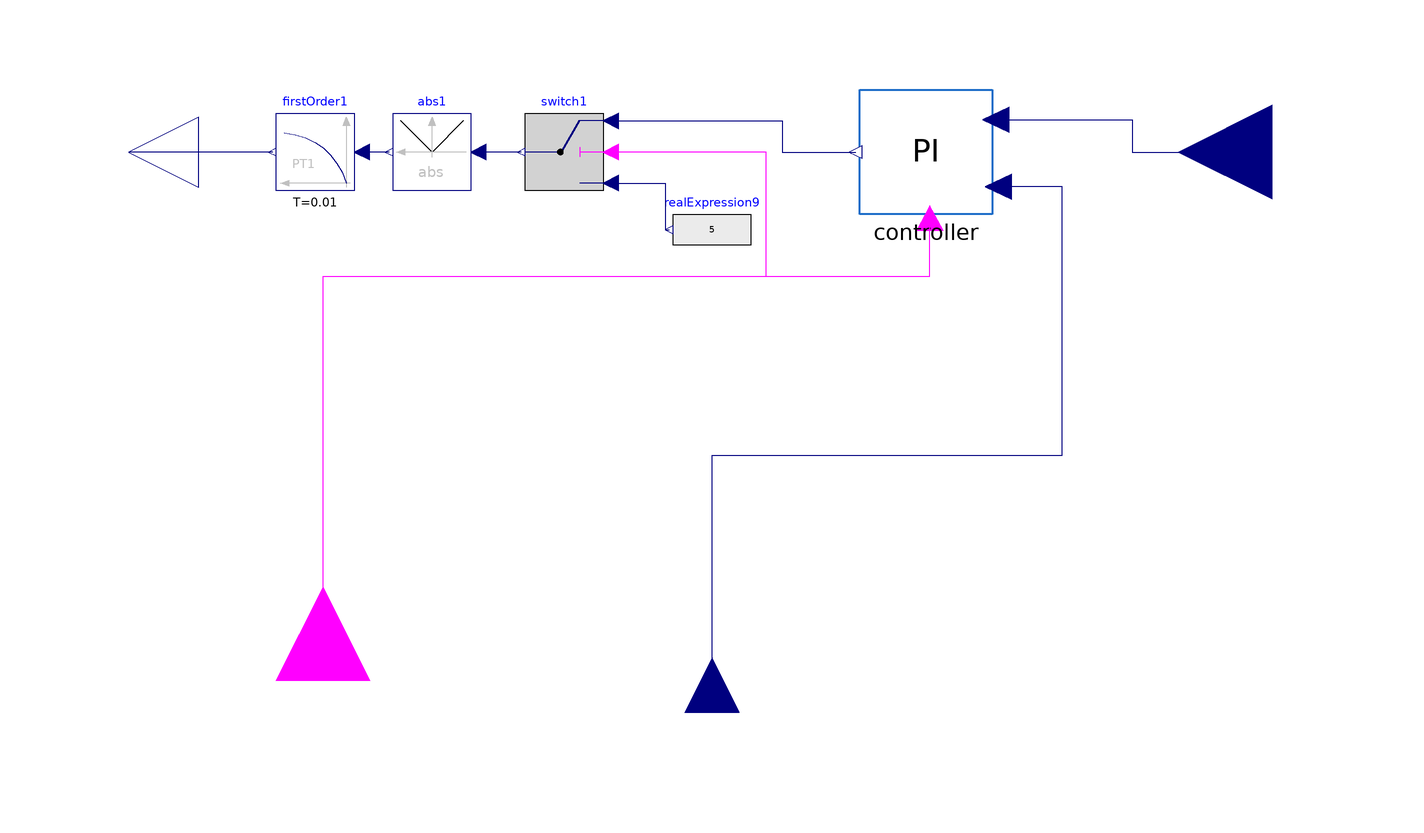

The component connection diagram of the Modelica model below, drawn from its own Placement and Line annotations.

model PumpController

  parameter Real k_PI = -20 "Gain of PI-Controller";
  parameter Modelica.Units.SI.Time Ti_PI = 5 "Time constant of PI-Controller";

  PIController controller(k=k_PI, Ti=Ti_PI)
                                           annotation (Placement(transformation(extent={{72,-16},{38,16}})));
  Modelica.Blocks.Math.Abs abs1 annotation (Placement(transformation(extent={{-62,-10},{-82,10}})));
  Modelica.Blocks.Logical.Switch switch1 annotation (Placement(transformation(extent={{-28,-10},{-48,10}})));
  Modelica.Blocks.Sources.RealExpression realExpression9(y=5) annotation (Placement(transformation(
        extent={{10,-10},{-10,10}},
        rotation=0,
        origin={0,-20})));
  Modelica.Blocks.Continuous.FirstOrder firstOrder1(T=0.01, initType=Modelica.Blocks.Types.Init.InitialState)
                                                            annotation (Placement(transformation(
        extent={{10,-10},{-10,10}},
        rotation=0,
        origin={-102,0})));
  Modelica.Blocks.Interfaces.RealInput u_m(unit = "K") annotation (Placement(transformation(
        rotation=270,
        extent={{14,-14},{-14,14}},
        origin={-1.77636e-15,-144}),
                          iconTransformation(
        extent={{24,-24},{-24,24}},
        rotation=270,
        origin={0,-136})));
  Modelica.Blocks.Interfaces.RealInput u_s(unit="K") annotation (Placement(transformation(
        rotation=0,
        extent={{24,-24},{-24,24}},
        origin={144,0}), iconTransformation(
        extent={{24,-24},{-24,24}},
        rotation=0,
        origin={136,0})));
  Modelica.Blocks.Interfaces.RealOutput y(start=firstOrder1.y_start) annotation (Placement(transformation(rotation=0, extent={{-132,-18},{-168,18}}), iconTransformation(extent={{-132,-18},{-168,18}})));
  Modelica.Blocks.Interfaces.BooleanInput u_switch annotation (Placement(transformation(
        rotation=90,
        extent={{-24,-24},{24,24}},
        origin={-100,-136}), iconTransformation(
        extent={{-24,-24},{24,24}},
        rotation=90,
        origin={-100,-136})));
equation
  connect(switch1.u1, controller.y) annotation (Line(points={{-26,8},{18,8},{18,0},{36.98,0}},
                                                                                   color={0,0,127}));
  connect(switch1.u3, realExpression9.y) annotation (Line(points={{-26,-8},{-12,-8},{-12,-20},{-11,-20}},     color={0,0,127}));
  connect(switch1.y, abs1.u) annotation (Line(points={{-49,0},{-60,0}},   color={0,0,127}));
  connect(abs1.y, firstOrder1.u) annotation (Line(points={{-83,0},{-90,0}},   color={0,0,127}));
  connect(u_switch, controller.reset) annotation (Line(points={{-100,-136},{-100,-32},{56.02,-32},{56.02,-16.96}},     color={255,0,255}));
  connect(u_switch, switch1.u2) annotation (Line(points={{-100,-136},{-100,-32},{14,-32},{14,0},{-26,0}},    color={255,0,255}));
  connect(firstOrder1.y, y) annotation (Line(points={{-113,0},{-150,0}}, color={0,0,127}));
  connect(controller.u_set, u_s) annotation (Line(points={{73.02,8.32},{108,8.32},{108,0},{144,0}}, color={0,0,127}));
  connect(u_m, controller.u_m) annotation (Line(points={{0,-144},{0,-78},{90,-78},{90,-8.96},{73.7,-8.96}}, color={0,0,127}));
  annotation (Diagram(coordinateSystem(extent={{-140,-140},{140,140}})), Icon(coordinateSystem(extent={{-140,-140},{140,140}}), graphics={Rectangle(
          extent={{-140,140},{140,-140}},
          lineColor={28,108,200},
          lineThickness=0.5,
          fillColor={255,255,255},
          fillPattern=FillPattern.Solid), Text(
          extent={{-102,86},{44,-18}},
          textColor={0,0,0},
          textString="Pump"),             Text(
          extent={{-102,38},{110,-130}},
          textColor={0,0,0},
          textString="Controller")}));
end PumpController;